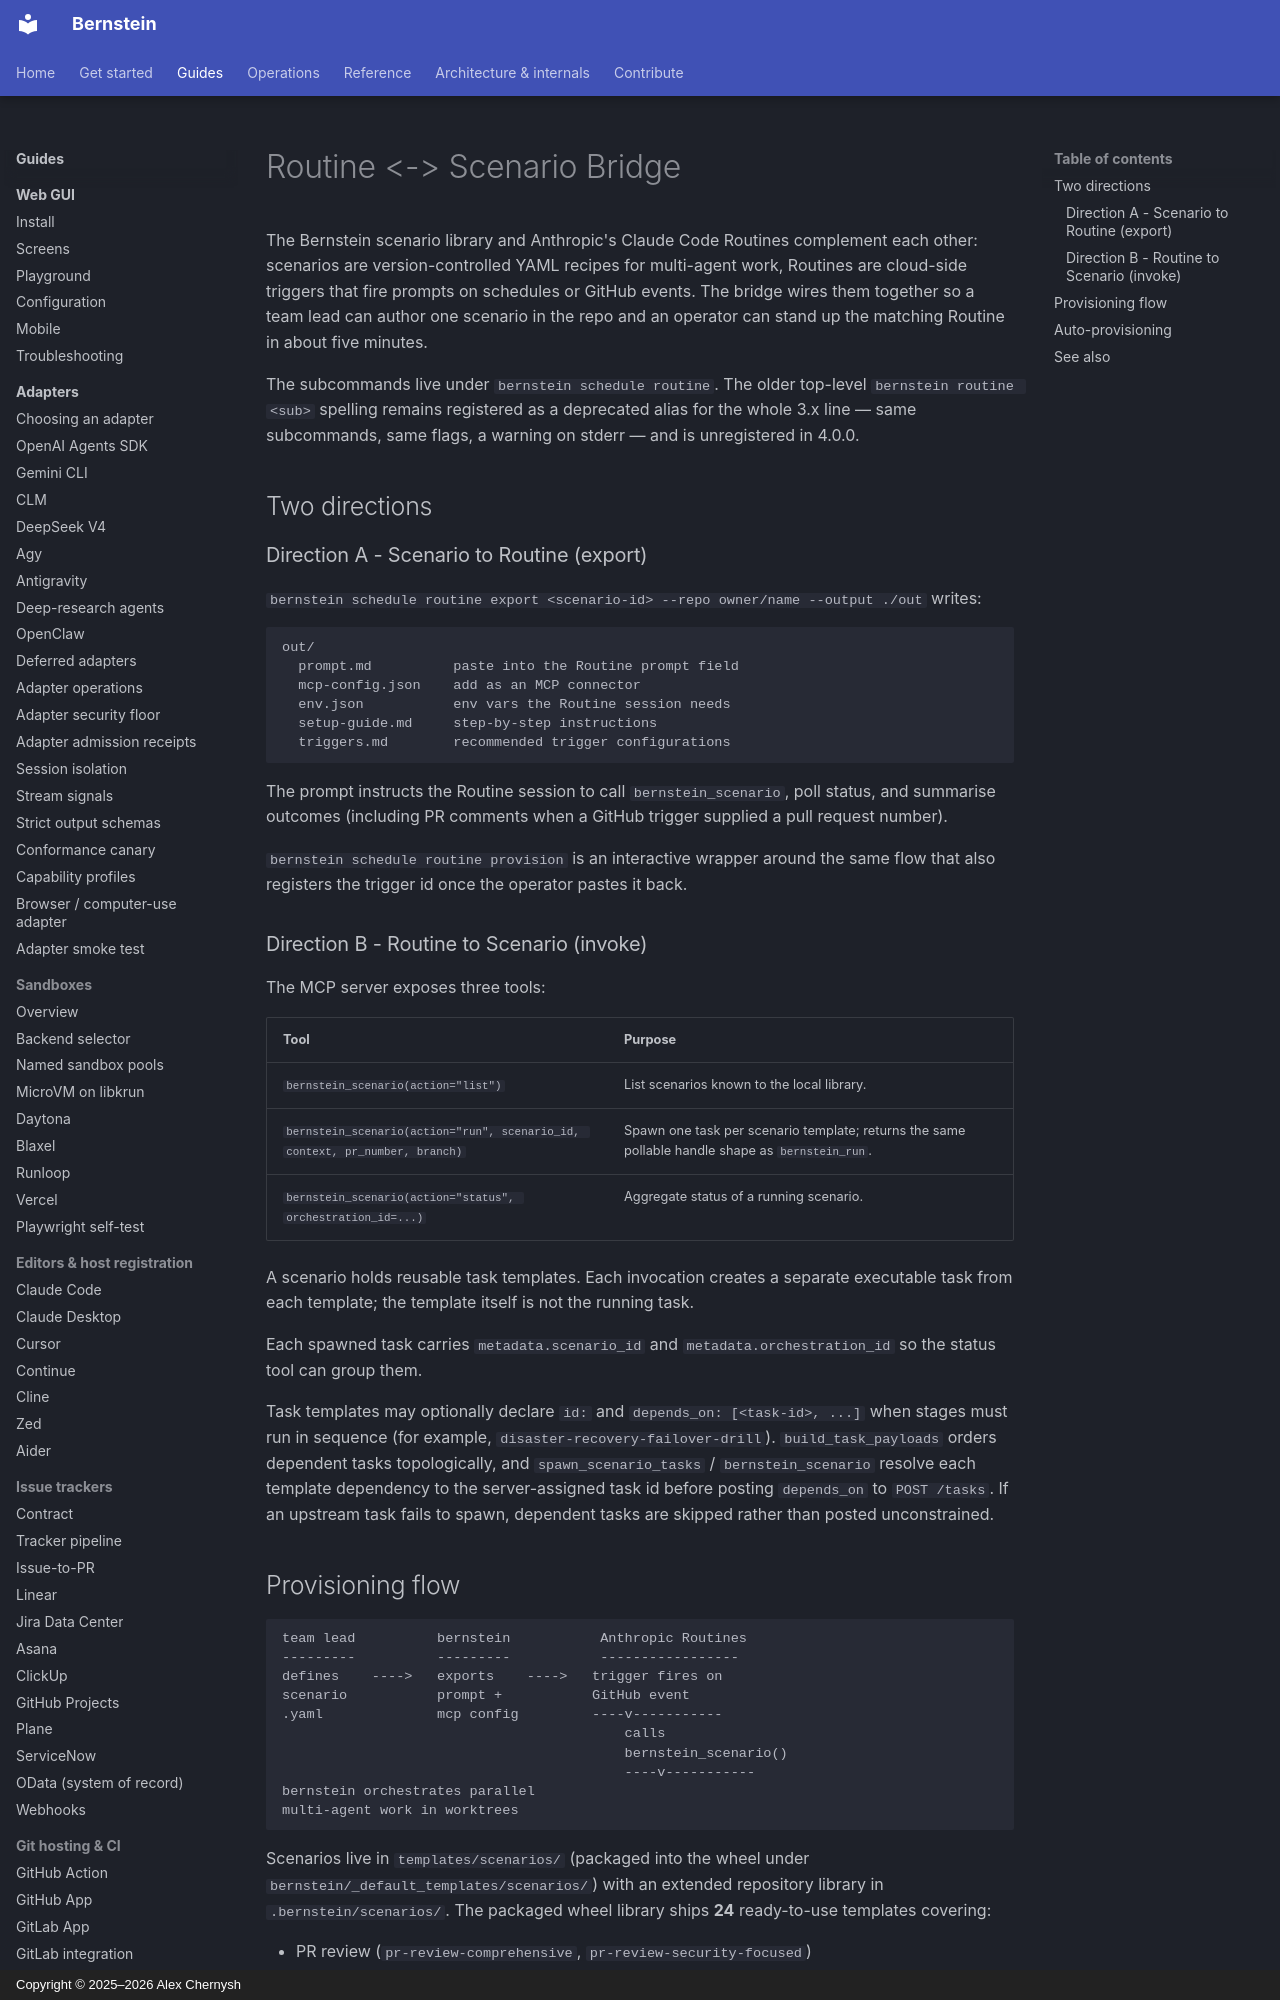

repository: sipyourdrink-ltd/bernstein · page: routine-scenarios/index.html · generator: mkdocs · copyright: Copyright © 2025–2026 Alex Chernysh

# Routine <-> Scenario Bridge

The Bernstein scenario library and Anthropic's Claude Code Routines complement
each other: scenarios are version-controlled YAML recipes for multi-agent work,
Routines are cloud-side triggers that fire prompts on schedules or GitHub
events. The bridge wires them together so a team lead can author one
scenario in the repo and an operator can stand up the matching Routine in
about five minutes.

The subcommands live under `bernstein schedule routine`. The older top-level
`bernstein routine <sub>` spelling remains registered as a deprecated alias for
the whole 3.x line — same subcommands, same flags, a warning on stderr — and is
unregistered in 4.0.0.

## Two directions

### Direction A - Scenario to Routine (export)

`bernstein schedule routine export <scenario-id> --repo owner/name --output ./out` writes:

```
out/
  prompt.md          paste into the Routine prompt field
  mcp-config.json    add as an MCP connector
  env.json           env vars the Routine session needs
  setup-guide.md     step-by-step instructions
  triggers.md        recommended trigger configurations
```

The prompt instructs the Routine session to call `bernstein_scenario`,
poll status, and summarise outcomes (including PR comments when a GitHub
trigger supplied a pull request number).

`bernstein schedule routine provision` is an interactive wrapper around the same
flow that also registers the trigger id once the operator pastes it back.

### Direction B - Routine to Scenario (invoke)

The MCP server exposes three tools:

| Tool | Purpose |
| --- | --- |
| `bernstein_scenario(action="list")` | List scenarios known to the local library. |
| `bernstein_scenario(action="run", scenario_id, context, pr_number, branch)` | Spawn one task per scenario template; returns the same pollable handle shape as `bernstein_run`. |
| `bernstein_scenario(action="status", orchestration_id=...)` | Aggregate status of a running scenario. |

A scenario holds reusable task templates. Each invocation creates a
separate executable task from each template; the template itself is not
the running task.

Each spawned task carries `metadata.scenario_id` and
`metadata.orchestration_id` so the status tool can group them.

Task templates may optionally declare `id:` and `depends_on: [<task-id>, ...]`
when stages must run in sequence (for example,
`disaster-recovery-failover-drill`). `build_task_payloads` orders dependent
tasks topologically, and `spawn_scenario_tasks` / `bernstein_scenario` resolve
each template dependency to the server-assigned task id before posting
`depends_on` to `POST /tasks`. If an upstream task fails to spawn, dependent
tasks are skipped rather than posted unconstrained.
